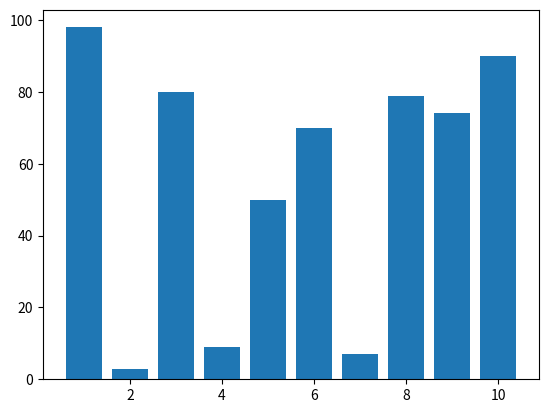

The script that saved this image:
import matplotlib.pyplot as plt
import random as ra
data=ra.sample(range(100),10)
x=list(range(1,len(data)+1))
fig=plt.figure()
b=plt.bar(x,data)
plt.draw()
plt.show()